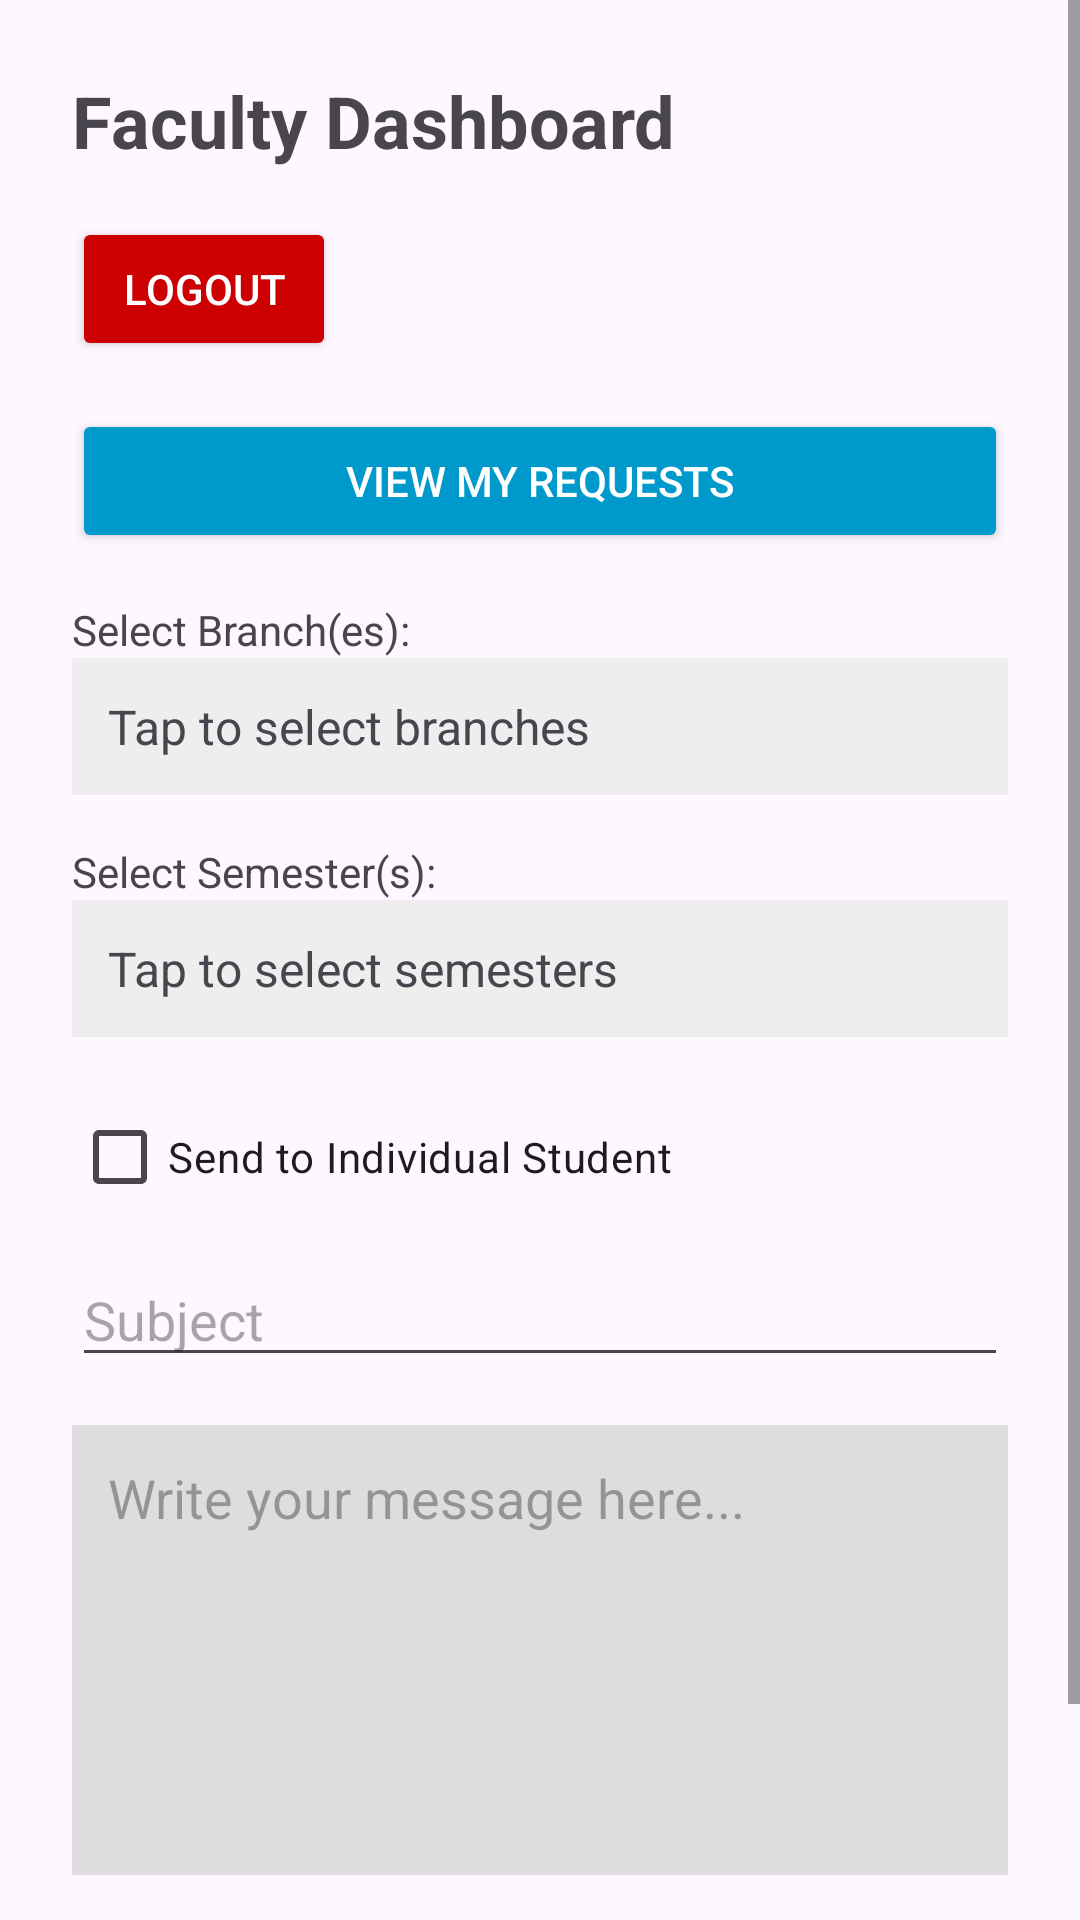

Produce the Android XML layout that renders to this screen, including the resource entries it uses.
<!-- AndroidManifest.xml: application theme Theme.StudentBroadcastSystem -->
<!-- res/layout/activity_faculty_dashboard.xml -->
<?xml version="1.0" encoding="utf-8"?>
<ScrollView xmlns:android="http://schemas.android.com/apk/res/android"
    android:layout_width="match_parent"
    android:layout_height="match_parent">

    <LinearLayout
        android:layout_width="match_parent"
        android:layout_height="wrap_content"
        android:orientation="vertical"
        android:padding="24dp">

    <TextView
        android:layout_width="wrap_content"
        android:layout_height="wrap_content"
        android:text="Faculty Dashboard"
        android:textSize="24sp"
        android:textStyle="bold"
        android:layout_marginBottom="16dp" />

    <Button
        android:id="@+id/btnLogoutFaculty"
        android:layout_width="wrap_content"
        android:layout_height="wrap_content"
        android:text="Logout"
        android:layout_marginBottom="16dp"
        android:textColor="@android:color/white"
        android:backgroundTint="@android:color/holo_red_dark" />

    <Button
        android:id="@+id/btnViewMyRequests"
        android:layout_width="match_parent"
        android:layout_height="wrap_content"
        android:text="View My Requests"
        android:layout_marginBottom="16dp"
        android:backgroundTint="@android:color/holo_blue_dark"
        android:textColor="@android:color/white" />

    <TextView
        android:layout_width="wrap_content"
        android:layout_height="wrap_content"
        android:text="Select Branch(es):" />

    <TextView
        android:id="@+id/tvSelectedBranches"
        android:layout_width="match_parent"
        android:layout_height="wrap_content"
        android:text="Tap to select branches"
        android:padding="12dp"
        android:background="#EEEEEE"
        android:textSize="16sp"
        android:layout_marginBottom="16dp" />

    <TextView
        android:layout_width="wrap_content"
        android:layout_height="wrap_content"
        android:text="Select Semester(s):" />

    <TextView
        android:id="@+id/tvSelectedSemesters"
        android:layout_width="match_parent"
        android:layout_height="wrap_content"
        android:text="Tap to select semesters"
        android:padding="12dp"
        android:background="#EEEEEE"
        android:textSize="16sp"
        android:layout_marginBottom="16dp" />

    <CheckBox
        android:id="@+id/cbIndividual"
        android:layout_width="wrap_content"
        android:layout_height="wrap_content"
        android:text="Send to Individual Student"
        android:layout_marginBottom="8dp" />

    <EditText
        android:id="@+id/etIndividualEmail"
        android:layout_width="match_parent"
        android:layout_height="wrap_content"
        android:hint="Student Email Address"
        android:inputType="textEmailAddress"
        android:visibility="gone"
        android:layout_marginBottom="16dp" />

    <EditText
        android:id="@+id/etSubject"
        android:layout_width="match_parent"
        android:layout_height="wrap_content"
        android:hint="Subject"
        android:inputType="text"
        android:layout_marginBottom="16dp" />

    <EditText
        android:id="@+id/messageBox"
        android:layout_width="match_parent"
        android:layout_height="150dp"
        android:gravity="top|start"
        android:hint="Write your message here..."
        android:inputType="textMultiLine"
        android:padding="12dp"
        android:background="#DDDDDD"
        android:layout_marginBottom="24dp" />

    <Button
        android:id="@+id/sendButton"
        android:layout_width="match_parent"
        android:layout_height="wrap_content"
        android:text="Send for Approval" />

    </LinearLayout>
</ScrollView>
<!-- resources referenced by this layout -->
<resources>
  <style name="Theme.StudentBroadcastSystem" parent="Base.Theme.StudentBroadcastSystem" />
  <style name="Base.Theme.StudentBroadcastSystem" parent="Theme.Material3.DayNight.NoActionBar">
          
          
      </style>
</resources>
